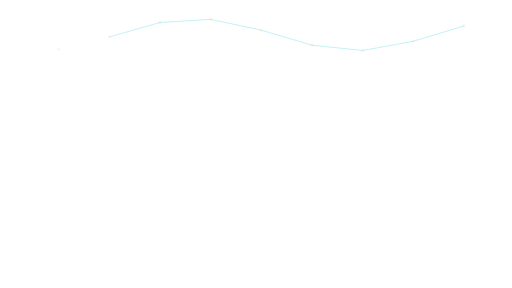
t = 0.00 s
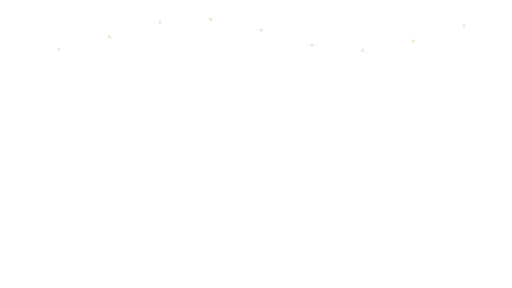
t = 0.88 s
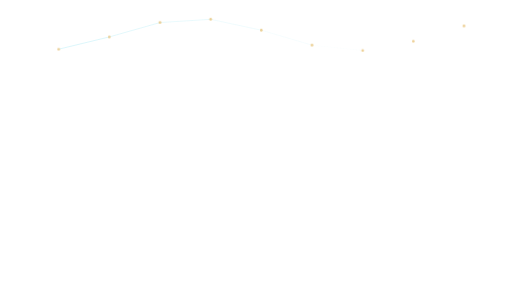
t = 1.74 s
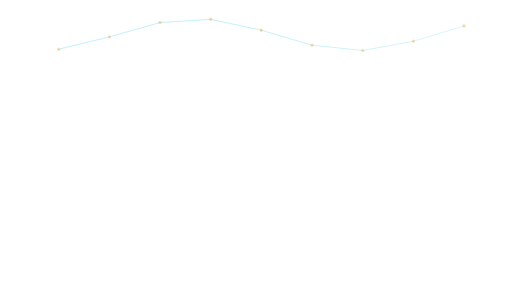
t = 2.65 s
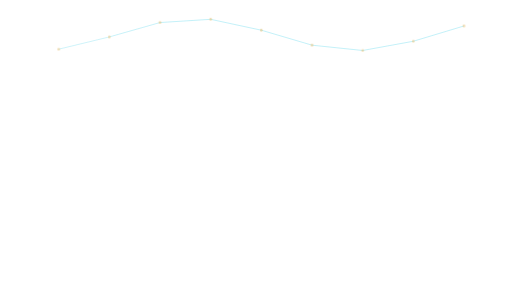
t = 3.51 s
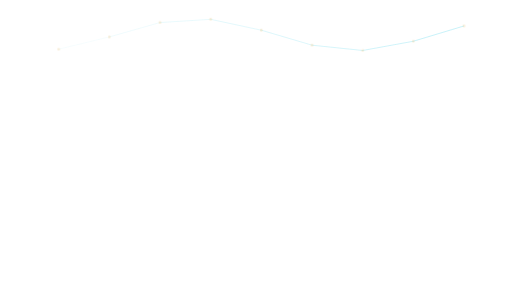
t = 4.25 s

The animated SVG that drew these frames (rendered in a browser with its animation timeline set to each time). Animation: 9 SMIL elements (animate=9); one cycle of 5.24 s, repeats indefinitely.

<svg xmlns="http://www.w3.org/2000/svg" xmlns:xlink="http://www.w3.org/1999/xlink" width="1920" height="1080" viewBox="0 0 1920 1080" role="img" aria-labelledby="title desc"><title id="title">Network connections — Right evidence</title><desc id="desc">Reveal abstract connection structure. Loop duration 4.4 seconds. Animate in a modern browser. To use in PowerPoint/video, render frames or record a timed browser playback; SVG import may be static. Transparent source canvas; export alpha as WebM/ProRes 4444 when needed. Preserve animation duration and 1920x1080 aspect ratio. Original artwork, CC BY 4.0. Attribution: AI Update Sources.</desc><defs><linearGradient id="bg" x1="0" y1="0" x2="1" y2="1"><stop stop-color="#061423"/><stop offset="1" stop-color="#0c273d"/></linearGradient><radialGradient id="soft"><stop stop-color="#53d5ec" stop-opacity=".13"/><stop offset="1" stop-color="#53d5ec" stop-opacity="0"/></radialGradient><radialGradient id="quiet"><stop stop-color="#061423" stop-opacity=".40"/><stop offset=".55" stop-color="#061423" stop-opacity=".25"/><stop offset="1" stop-color="#061423" stop-opacity="0"/></radialGradient><linearGradient id="ribbon"><stop stop-color="#53d5ec"/><stop offset=".6" stop-color="#eaf7ff"/><stop offset="1" stop-color="#e5bb69"/></linearGradient></defs><g ><animate attributeName="opacity" values="0;0;1;1;0" dur="4.4s" repeatCount="indefinite" begin="0.0s"/><line x1="220.00" y1="184.56" x2="410.00" y2="138.47" stroke="#53d5ec" stroke-width="2" opacity="0.65" /></g><g ><animate attributeName="opacity" values="0;0;1;1;0" dur="4.4s" repeatCount="indefinite" begin="0.12s"/><line x1="410.00" y1="138.47" x2="600.00" y2="84.59" stroke="#53d5ec" stroke-width="2" opacity="0.65" /></g><g ><animate attributeName="opacity" values="0;0;1;1;0" dur="4.4s" repeatCount="indefinite" begin="0.24s"/><line x1="600.00" y1="84.59" x2="790.00" y2="72.46" stroke="#53d5ec" stroke-width="2" opacity="0.65" /></g><g ><animate attributeName="opacity" values="0;0;1;1;0" dur="4.4s" repeatCount="indefinite" begin="0.36s"/><line x1="790.00" y1="72.46" x2="980.00" y2="113.24" stroke="#53d5ec" stroke-width="2" opacity="0.65" /></g><g ><animate attributeName="opacity" values="0;0;1;1;0" dur="4.4s" repeatCount="indefinite" begin="0.48s"/><line x1="980.00" y1="113.24" x2="1170.00" y2="169.42" stroke="#53d5ec" stroke-width="2" opacity="0.65" /></g><g ><animate attributeName="opacity" values="0;0;1;1;0" dur="4.4s" repeatCount="indefinite" begin="0.6s"/><line x1="1170.00" y1="169.42" x2="1360.00" y2="189.36" stroke="#53d5ec" stroke-width="2" opacity="0.65" /></g><g ><animate attributeName="opacity" values="0;0;1;1;0" dur="4.4s" repeatCount="indefinite" begin="0.72s"/><line x1="1360.00" y1="189.36" x2="1550.00" y2="154.73" stroke="#53d5ec" stroke-width="2" opacity="0.65" /></g><g ><animate attributeName="opacity" values="0;0;1;1;0" dur="4.4s" repeatCount="indefinite" begin="0.84s"/><line x1="1550.00" y1="154.73" x2="1740.00" y2="97.36" stroke="#53d5ec" stroke-width="2" opacity="0.65" /></g><g ><animate attributeName="opacity" values=".25;.9;.9;.25" dur="4.4s" repeatCount="indefinite" /><circle cx="220.00" cy="184.56" r="5.00" fill="#e5bb69" stroke="#e5bb69" stroke-width="0" opacity="0.8" /><circle cx="410.00" cy="138.47" r="5.00" fill="#e5bb69" stroke="#e5bb69" stroke-width="0" opacity="0.8" /><circle cx="600.00" cy="84.59" r="5.00" fill="#e5bb69" stroke="#e5bb69" stroke-width="0" opacity="0.8" /><circle cx="790.00" cy="72.46" r="5.00" fill="#e5bb69" stroke="#e5bb69" stroke-width="0" opacity="0.8" /><circle cx="980.00" cy="113.24" r="5.00" fill="#e5bb69" stroke="#e5bb69" stroke-width="0" opacity="0.8" /><circle cx="1170.00" cy="169.42" r="5.00" fill="#e5bb69" stroke="#e5bb69" stroke-width="0" opacity="0.8" /><circle cx="1360.00" cy="189.36" r="5.00" fill="#e5bb69" stroke="#e5bb69" stroke-width="0" opacity="0.8" /><circle cx="1550.00" cy="154.73" r="5.00" fill="#e5bb69" stroke="#e5bb69" stroke-width="0" opacity="0.8" /><circle cx="1740.00" cy="97.36" r="5.00" fill="#e5bb69" stroke="#e5bb69" stroke-width="0" opacity="0.8" /></g></svg>
